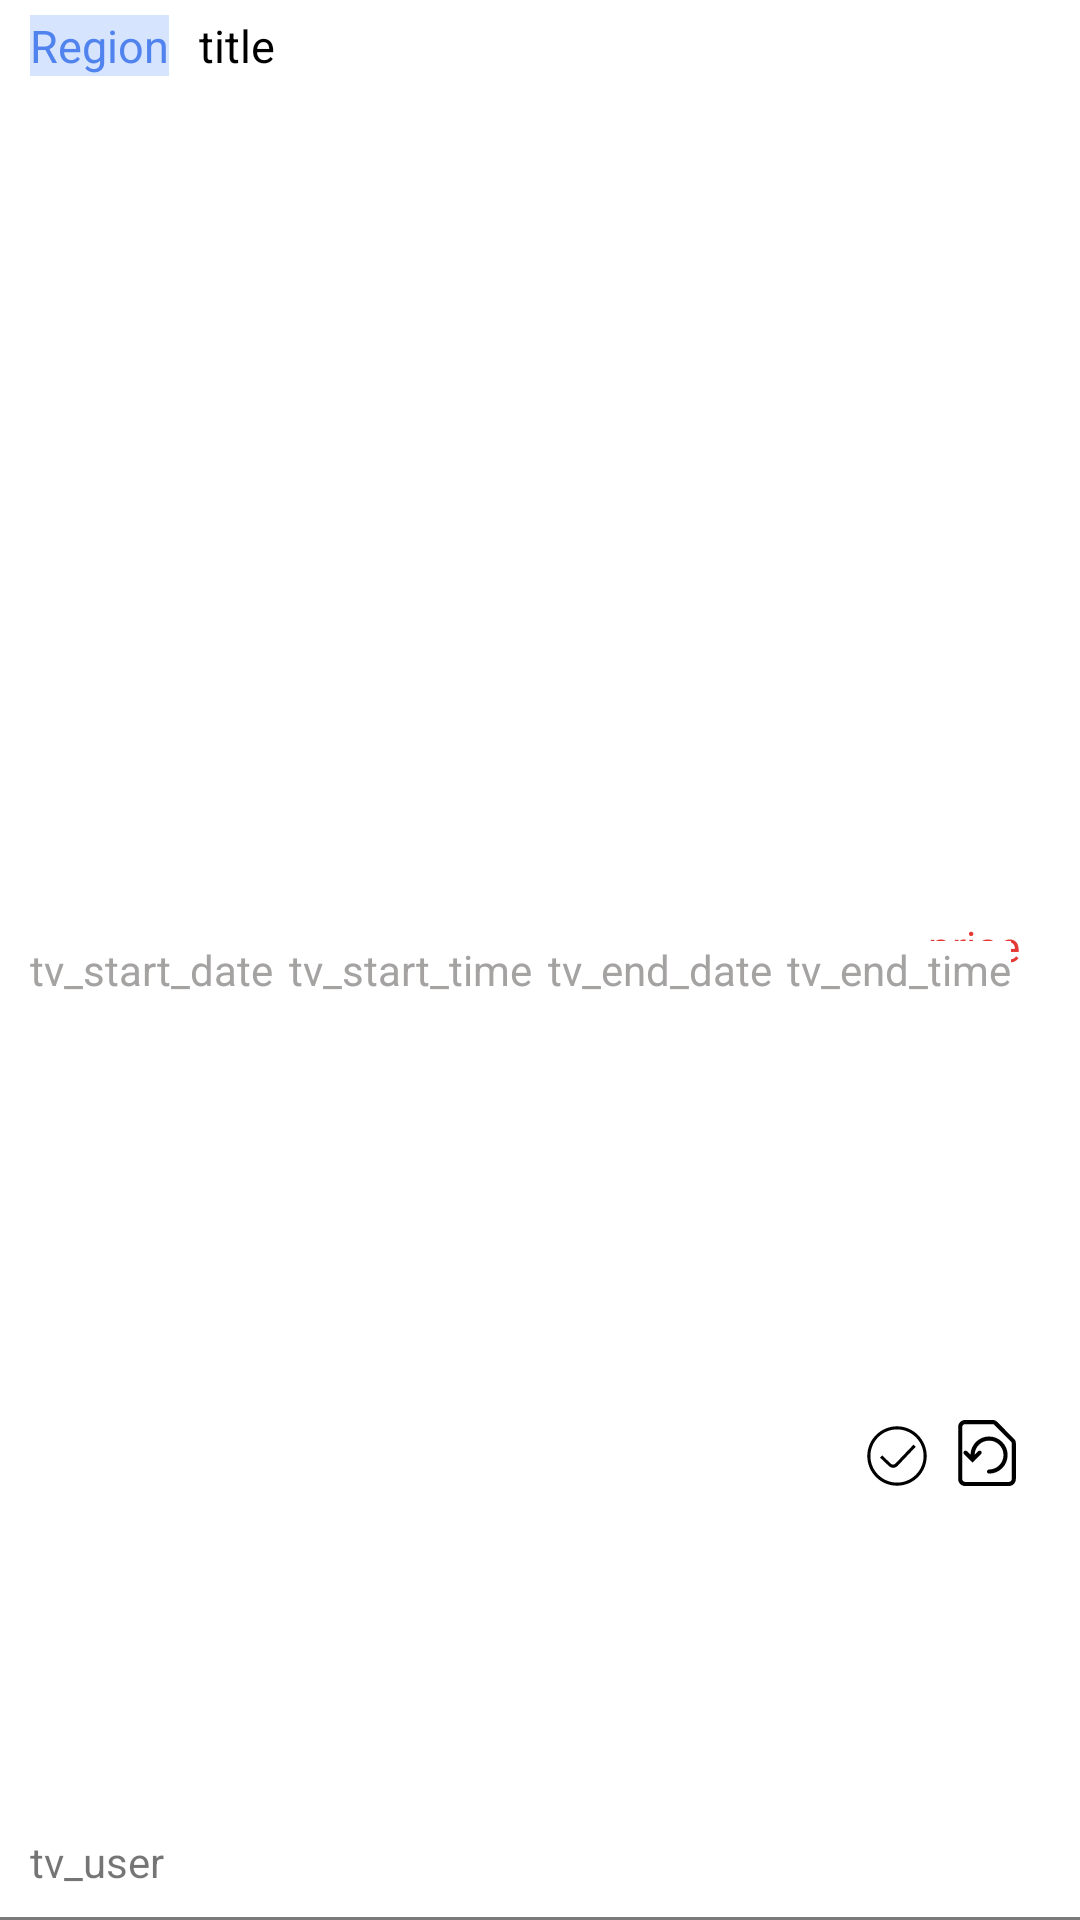

This screen was rendered from an Android layout file. Write that file and the resources it references.
<!-- AndroidManifest.xml: application theme AppTheme -->
<!-- res/layout/order_item1.xml -->
<?xml version="1.0" encoding="utf-8"?>
<androidx.constraintlayout.widget.ConstraintLayout xmlns:android="http://schemas.android.com/apk/res/android"
    xmlns:app="http://schemas.android.com/apk/res-auto"
    android:layout_width="match_parent"
    android:background="#ffffff"
    android:layout_height="100dp">

    <TextView
        android:id="@+id/tv_price"
        android:layout_width="wrap_content"
        android:layout_height="wrap_content"
        android:background="#ffffff"
        android:text="price"
        android:textColor="@color/colo_red"
        android:layout_marginEnd="20dp"
        app:layout_constraintBottom_toBottomOf="@+id/tv_user"
        app:layout_constraintEnd_toEndOf="parent"
        app:layout_constraintTop_toTopOf="parent" />

    <TextView
        android:id="@+id/tv_region"
        android:layout_width="wrap_content"
        android:layout_height="wrap_content"
        android:textSize="15sp"
        android:layout_marginTop="5dp"
        android:layout_marginStart="10dp"
        android:textColor="#5083ee"
        android:text="Region"
        android:background="#d6e4fe"
        app:layout_constraintStart_toStartOf="parent"
        app:layout_constraintTop_toTopOf="parent" />

    <TextView
        android:textSize="15sp"
        android:id="@+id/tv_title"
        android:text="title"
        android:textColor="@color/black"
        android:background="#ffffff"
        android:layout_marginTop="5dp"
        android:layout_marginStart="10dp"
        android:layout_width="wrap_content"
        android:layout_height="wrap_content"
        app:layout_constraintStart_toEndOf="@+id/tv_region"
        app:layout_constraintTop_toTopOf="parent" />

    <TextView
        android:id="@+id/tv_start_date"
        android:layout_width="wrap_content"
        android:layout_height="wrap_content"
        android:layout_marginStart="10dp"
        android:layout_marginTop="10dp"
        android:background="#ffffff"
        android:text="tv_start_date"
        android:textColor="#A5A2A2"
        app:layout_constraintBottom_toTopOf="@+id/tv_user"
        app:layout_constraintStart_toStartOf="parent"
        app:layout_constraintTop_toBottomOf="@+id/tv_title" />

    <TextView
        android:id="@+id/tv_start_time"
        android:layout_width="wrap_content"
        android:layout_height="wrap_content"
        android:layout_marginStart="5dp"
        android:layout_marginTop="10dp"
        android:background="#ffffff"
        android:text="tv_start_time"
        android:textColor="#A5A2A2"
        app:layout_constraintBottom_toTopOf="@+id/tv_user"
        app:layout_constraintStart_toEndOf="@+id/tv_start_date"
        app:layout_constraintTop_toBottomOf="@+id/tv_title" />

    <TextView
        android:id="@+id/tv_end_date"
        android:layout_width="wrap_content"
        android:layout_height="wrap_content"
        android:layout_marginStart="5dp"
        android:layout_marginTop="10dp"
        android:background="#ffffff"
        android:text="tv_end_date"
        android:textColor="#A5A2A2"
        app:layout_constraintBottom_toTopOf="@+id/tv_user"
        app:layout_constraintStart_toEndOf="@+id/tv_start_time"
        app:layout_constraintTop_toBottomOf="@+id/tv_title" />

    <TextView
        android:id="@+id/tv_end_time"
        android:layout_width="wrap_content"
        android:layout_height="wrap_content"
        android:layout_marginStart="5dp"
        android:layout_marginTop="10dp"
        android:background="#ffffff"
        android:text="tv_end_time"
        android:textColor="#A5A2A2"
        app:layout_constraintBottom_toTopOf="@+id/tv_user"
        app:layout_constraintStart_toEndOf="@+id/tv_end_date"
        app:layout_constraintTop_toBottomOf="@+id/tv_title" />

    <TextView
        android:layout_marginStart="10dp"
        android:layout_marginBottom="10dp"
        android:id="@+id/tv_user"
        android:layout_width="wrap_content"
        android:layout_height="wrap_content"
        android:background="#ffffff"
        android:text="tv_user"
        app:layout_constraintStart_toStartOf="parent"
        app:layout_constraintBottom_toBottomOf="parent"/>

    <TextView
        android:id="@+id/tv_btn"
        android:layout_marginEnd="50dp"
        android:layout_marginTop="6dp"
        android:layout_width="wrap_content"
        android:layout_height="wrap_content"
        android:background="@drawable/finished"
        app:layout_constraintBottom_toBottomOf="parent"
        app:layout_constraintEnd_toEndOf="parent"
        app:layout_constraintTop_toBottomOf="@+id/tv_price" />

    <TextView
        android:id="@+id/tv_btn2"
        android:layout_marginEnd="20dp"
        android:layout_marginTop="4dp"
        android:layout_width="wrap_content"
        android:layout_height="wrap_content"
        android:background="@drawable/chargeback"
        app:layout_constraintBottom_toBottomOf="parent"
        app:layout_constraintEnd_toEndOf="parent"
        app:layout_constraintTop_toBottomOf="@+id/tv_price" />

    <View
        android:layout_width="match_parent"
        android:layout_height="1dp"
        android:background="#7A7A7A"
        app:layout_constraintBottom_toBottomOf="parent"/>

</androidx.constraintlayout.widget.ConstraintLayout>
<!-- resources referenced by this layout -->
<resources>
  <color name="black">#FF000000</color>
  <color name="colo_red">#E53935</color>
  <!-- drawable chargeback (drawable) -->
  <vector xmlns:android="http://schemas.android.com/apk/res/android"
      android:width="22dp"
      android:height="22dp"
      android:viewportWidth="1024"
      android:viewportHeight="1024">
    <path
        android:fillColor="#FF000000"
        android:pathData="M544,256c-76.9,0 -149.3,30 -203.6,84.4 -53.2,53.2 -83,123.6 -84.3,198.6l-54.3,-54.3c-12.5,-12.5 -32.8,-12.5 -45.3,0 -12.5,12.5 -12.5,32.8 0,45.3l131.6,131.6 131.6,-131.6c12.5,-12.5 12.5,-32.8 0,-45.3 -12.5,-12.5 -32.8,-12.5 -45.3,0L320.1,539c2.7,-121.2 102.1,-219 223.9,-219 123.5,0 224,100.5 224,224 0,123.5 -100.5,224 -224,224 -17.7,0 -32,14.3 -32,32s14.3,32 32,32c76.9,0 149.3,-30 203.6,-84.4C802,693.3 832,620.9 832,544s-30,-149.3 -84.4,-203.6C693.3,286 620.9,256 544,256z"/>
    <path
        android:fillColor="#FF000000"
        android:pathData="M932,292.8 L669.2,28.4C651.2,10.2 626.6,0 600.9,0L172,0C112.4,0 64,48.4 64,108l0,808c0,59.7 48.4,108 108,108l680,0c59.7,0 108,-48.4 108,-108L960,360.7C960,335.3 949.9,310.9 932,292.8zM896,916c0,24.3 -19.7,44 -44,44L172,960c-24.3,0 -44,-19.7 -44,-44L128,108c0,-24.3 19.7,-44 44,-44l428.9,0c8.5,0 16.9,3.5 22.9,9.5l262.8,264.4c6.1,6.1 9.4,14.2 9.4,22.8L896,916z"/>
  </vector>
  <!-- drawable finished (drawable) -->
  <vector xmlns:android="http://schemas.android.com/apk/res/android"
      android:width="22dp"
      android:height="22dp"
      android:viewportWidth="1024"
      android:viewportHeight="1024">
    <path
        android:fillColor="#FF000000"
        android:pathData="M486.4,630.4c-19.2,19.2 -48,19.2 -67.2,3.2l-137.6,-131.2 -32,35.2 137.6,131.2c38.4,35.2 96,35.2 134.4,-3.2l281.6,-297.6 -35.2,-32L486.4,630.4z"/>
    <path
        android:fillColor="#FF000000"
        android:pathData="M512,51.2c-252.8,0 -460.8,204.8 -460.8,460.8s204.8,460.8 460.8,460.8 460.8,-204.8 460.8,-460.8S764.8,51.2 512,51.2zM512,924.8c-227.2,0 -412.8,-185.6 -412.8,-412.8s185.6,-412.8 412.8,-412.8 412.8,185.6 412.8,412.8S739.2,924.8 512,924.8z"/>
  </vector>
  <style name="AppTheme" parent="Theme.MaterialComponents.DayNight.NoActionBar">
          
          <item name="colorPrimary">#4E8397</item>
          <item name="colorPrimaryVariant">@color/purple_700</item>
          <item name="colorOnPrimary">@color/white</item>
          
          <item name="colorSecondary">@color/teal_200</item>
          <item name="colorSecondaryVariant">@color/teal_700</item>
          <item name="colorOnSecondary">@color/black</item>
          
          <item name="android:statusBarColor" tools:targetApi="l">?attr/colorPrimaryVariant</item>
          
      </style>
  <color name="purple_700">#FF3700B3</color>
  <color name="white">#FFFFFFFF</color>
  <color name="teal_200">#FF03DAC5</color>
  <color name="teal_700">#FF018786</color>
</resources>
